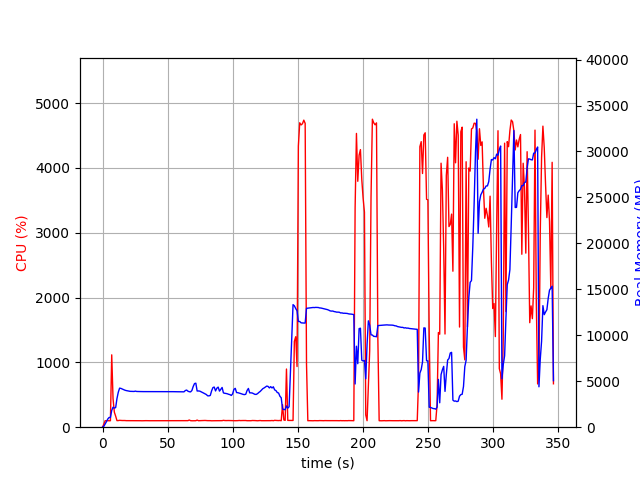

Values plotted in this chart, from the file beside it:
elapsed_time, nproc, cpu, mem_real, mem_virtual
3.695487976074219e-05, 1, 0.0, 6.18, 2529
1.007, 1, 47.7, 99.32, 774.1
2.015, 1, 100.2, 349.3, 1894
3.024, 1, 99.1, 609.3, 3180
4.032, 1, 101.2, 893.3, 3180
5.04, 1, 99.2, 1058, 2668
6.049, 1, 100.1, 1058, 2668
7.058, 1, 1116, 1824, 7296
8.066, 1, 439.6, 2176, 7636
9.074, 1, 231.2, 2079, 7732
10.08, 1, 170.6, 2137, 7784
11.09, 1, 101.2, 3122, 8610
12.1, 1, 102.1, 3803, 9196
13.11, 1, 105.9, 4249, 10028
14.12, 1, 103.8, 4222, 10028
15.13, 1, 102.9, 4156, 10028
16.14, 1, 103.0, 4093, 10028
17.15, 1, 103.0, 4028, 10028
18.16, 1, 100.9, 3987, 10028
19.17, 1, 100.9, 3958, 10028
20.18, 1, 100.9, 3935, 10028
21.19, 1, 100.0, 3901, 10028
22.21, 1, 99.9, 3897, 10028
23.21, 1, 100.1, 3889, 10028
24.23, 1, 99.8, 3889, 10028
25.24, 1, 100.0, 3924, 10028
26.25, 1, 100.0, 3887, 10028
27.26, 1, 99.9, 3879, 10028
28.27, 1, 100.0, 3881, 10028
29.28, 1, 100.0, 3874, 10028
30.29, 1, 99.0, 3874, 10028
31.3, 1, 100.0, 3872, 10028
32.31, 1, 99.9, 3872, 10028
33.32, 1, 100.9, 3865, 10028
34.33, 1, 100.0, 3861, 10028
35.34, 1, 100.0, 3861, 10028
36.35, 1, 99.9, 3861, 10028
37.36, 1, 99.9, 3861, 10028
38.37, 1, 99.0, 3861, 10028
39.38, 1, 100.0, 3861, 10028
40.39, 1, 100.0, 3861, 10028
41.4, 1, 100.0, 3861, 10028
42.41, 1, 100.0, 3861, 10028
43.42, 1, 99.9, 3861, 10028
44.44, 1, 99.9, 3861, 10028
45.45, 1, 100.0, 3861, 10028
46.46, 1, 99.0, 3861, 10028
47.47, 1, 100.0, 3863, 10028
48.48, 1, 99.9, 3865, 10028
49.49, 1, 100.1, 3865, 10028
50.5, 1, 99.9, 3865, 10028
51.51, 1, 100.0, 3865, 10028
52.52, 1, 100.0, 3865, 10028
53.53, 1, 100.0, 3863, 10028
54.54, 1, 100.0, 3865, 10028
55.55, 1, 100.9, 3859, 10028
56.56, 1, 100.0, 3849, 10028
57.57, 1, 100.1, 3857, 10028
58.58, 1, 100.9, 3856, 10028
59.59, 1, 98.9, 3863, 10028
... 283 more rows
